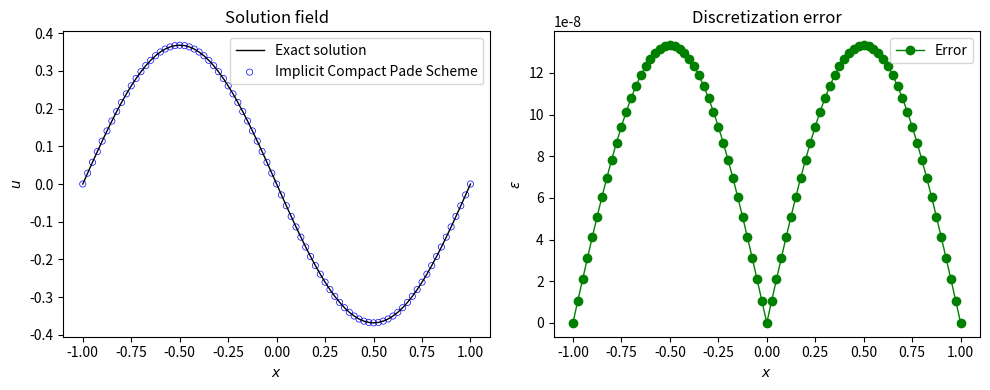

The matplotlib source for this figure:
import numpy as np
import matplotlib.pyplot as plt

#-----------------------------------------------------------------------------#
# Compute L-2 norm for a vector
#-----------------------------------------------------------------------------#
def compute_l2norm(nx,r):
    rms = 0.0
    for i in range(1, nx):
        rms += r[i] * r[i]
    rms = np.sqrt( rms / ( ( nx - 1 ) ) )
    return rms
    
#-----------------------------------------------------------------------------#
# Solution to tridigonal system using Thomas algorithm
#-----------------------------------------------------------------------------#
def thomas_algorithm(a, b, c, d, n):
    c_prime = [0] * n
    d_prime = [0] * n
    x = [0] * n
    c_prime[0] = c[0] / b[0]
    d_prime[0] = d[0] / b[0]
    
    for i in range(1, n):
        coef = 1.0 / ( b[i] - a[i] * c_prime[i-1] )
        c_prime[i] = c[i] * coef
        d_prime[i] = ( d[i] - a[i] * d_prime[i-1] ) * coef

    x[n-1] = d_prime[n-1]
    

    for i in range(n-2, -1, -1):
        x[i] = d_prime[i] - c_prime[i] * x[i+1]
    
    return x    

x_l = -1.0
x_r = 1.0
dx = 0.025
nx = int( ( x_r - x_l ) / dx )

print( " nx = ", nx )

dt = 0.0025
t  = 1.0
nt = int( t / dt )
print( " nt = ", nt )

alpha = 1 / ( np.pi**2 )
print( " alpha = ", alpha )

x = np.zeros( (nx+1) )  
u_e = np.zeros( (nx+1) )  
u = np.zeros( (nx+1, nt+1 ) )  

for i in range(0, nx+1):
    x[i] = x_l + dx*(i)  # location of each grid point
    u[i,0] = - np.sin( np.pi * x[i] ) # store solution at t=0   
    u_e[i] = - np.exp(-t) * np.sin( np.pi * x[i] ) # theory solution
    
beta = alpha * dt / ( dx**2 )
print( " beta = ", beta )

a = np.zeros(nx+1)
b = np.zeros(nx+1)
c = np.zeros(nx+1)
d = np.zeros(nx+1)

half = 1.0/2.0

r = half * alpha * dt / ( dx * dx )

for k in range(1, nt+1):
    for i in range(0, nx + 1):
        a[i] = 1.0 /12.0 - r
        b[i] = 10.0/12.0 + 2.0 * r
        c[i] = 1.0 /12.0 - r
        
    a[0] = 0
    b[0] = 1
    c[0] = 0
    
    a[nx] = 0
    b[nx] = 1
    c[nx] = 0
    
    for i in range(1, nx):
        aa = 1.0 /12.0 + r
        bb = 10.0/12.0 - 2.0 * r
        cc = 1.0 /12.0 + r
        d[i] = aa * u[i-1,k-1] + bb * u[i,k-1] + cc * u[i+1,k-1]
        
    d[0] = 0
    d[nx] = 0
        
    value = thomas_algorithm( a, b, c, d, nx + 1 )
    
    u[:,k] = value
        

# compute L2 norm of the error
u_error = u[:,nt] - u_e
rms_error = compute_l2norm(nx,u_error)
max_error = np.max( np.abs(u_error) )

# create output file for L2-norm
output = open("output.txt", "w");
output.write("Error details: \n");
output.write("L-2 Norm = {0}\n" .format(str(rms_error)));
output.write("Maximum Norm = {0}\n".format(str(max_error)));
output.close()

plt.figure("OneFLOW-CFD Solver", figsize=(10, 4), dpi=100)
plt.subplot(1, 2, 1)
plt.plot(x, u_e, "k-", linewidth=1.0, label="Exact solution")
plt.scatter(x, u[:,nt], facecolor="none", edgecolor="blue", s=20, linewidths=0.5, label="Implicit Compact Pade Scheme")
plt.xlabel("$x$")
plt.ylabel("$u$")
plt.title("Solution field")
plt.legend()
plt.tight_layout()

plt.subplot(1, 2, 2)
plt.plot(x, np.abs(u_error), color="green", marker="o", linewidth=1.0,label="Error")
plt.ylabel(r"$\epsilon$")
plt.xlabel("$x$")
plt.title("Discretization error")
plt.legend()
plt.tight_layout()
#plt.ticklabel_format(axis='y', style='sci', scilimits=(-4,-4))
plt.ticklabel_format(axis='y', style='sci', scilimits=(-8,-8))

plt.show();
